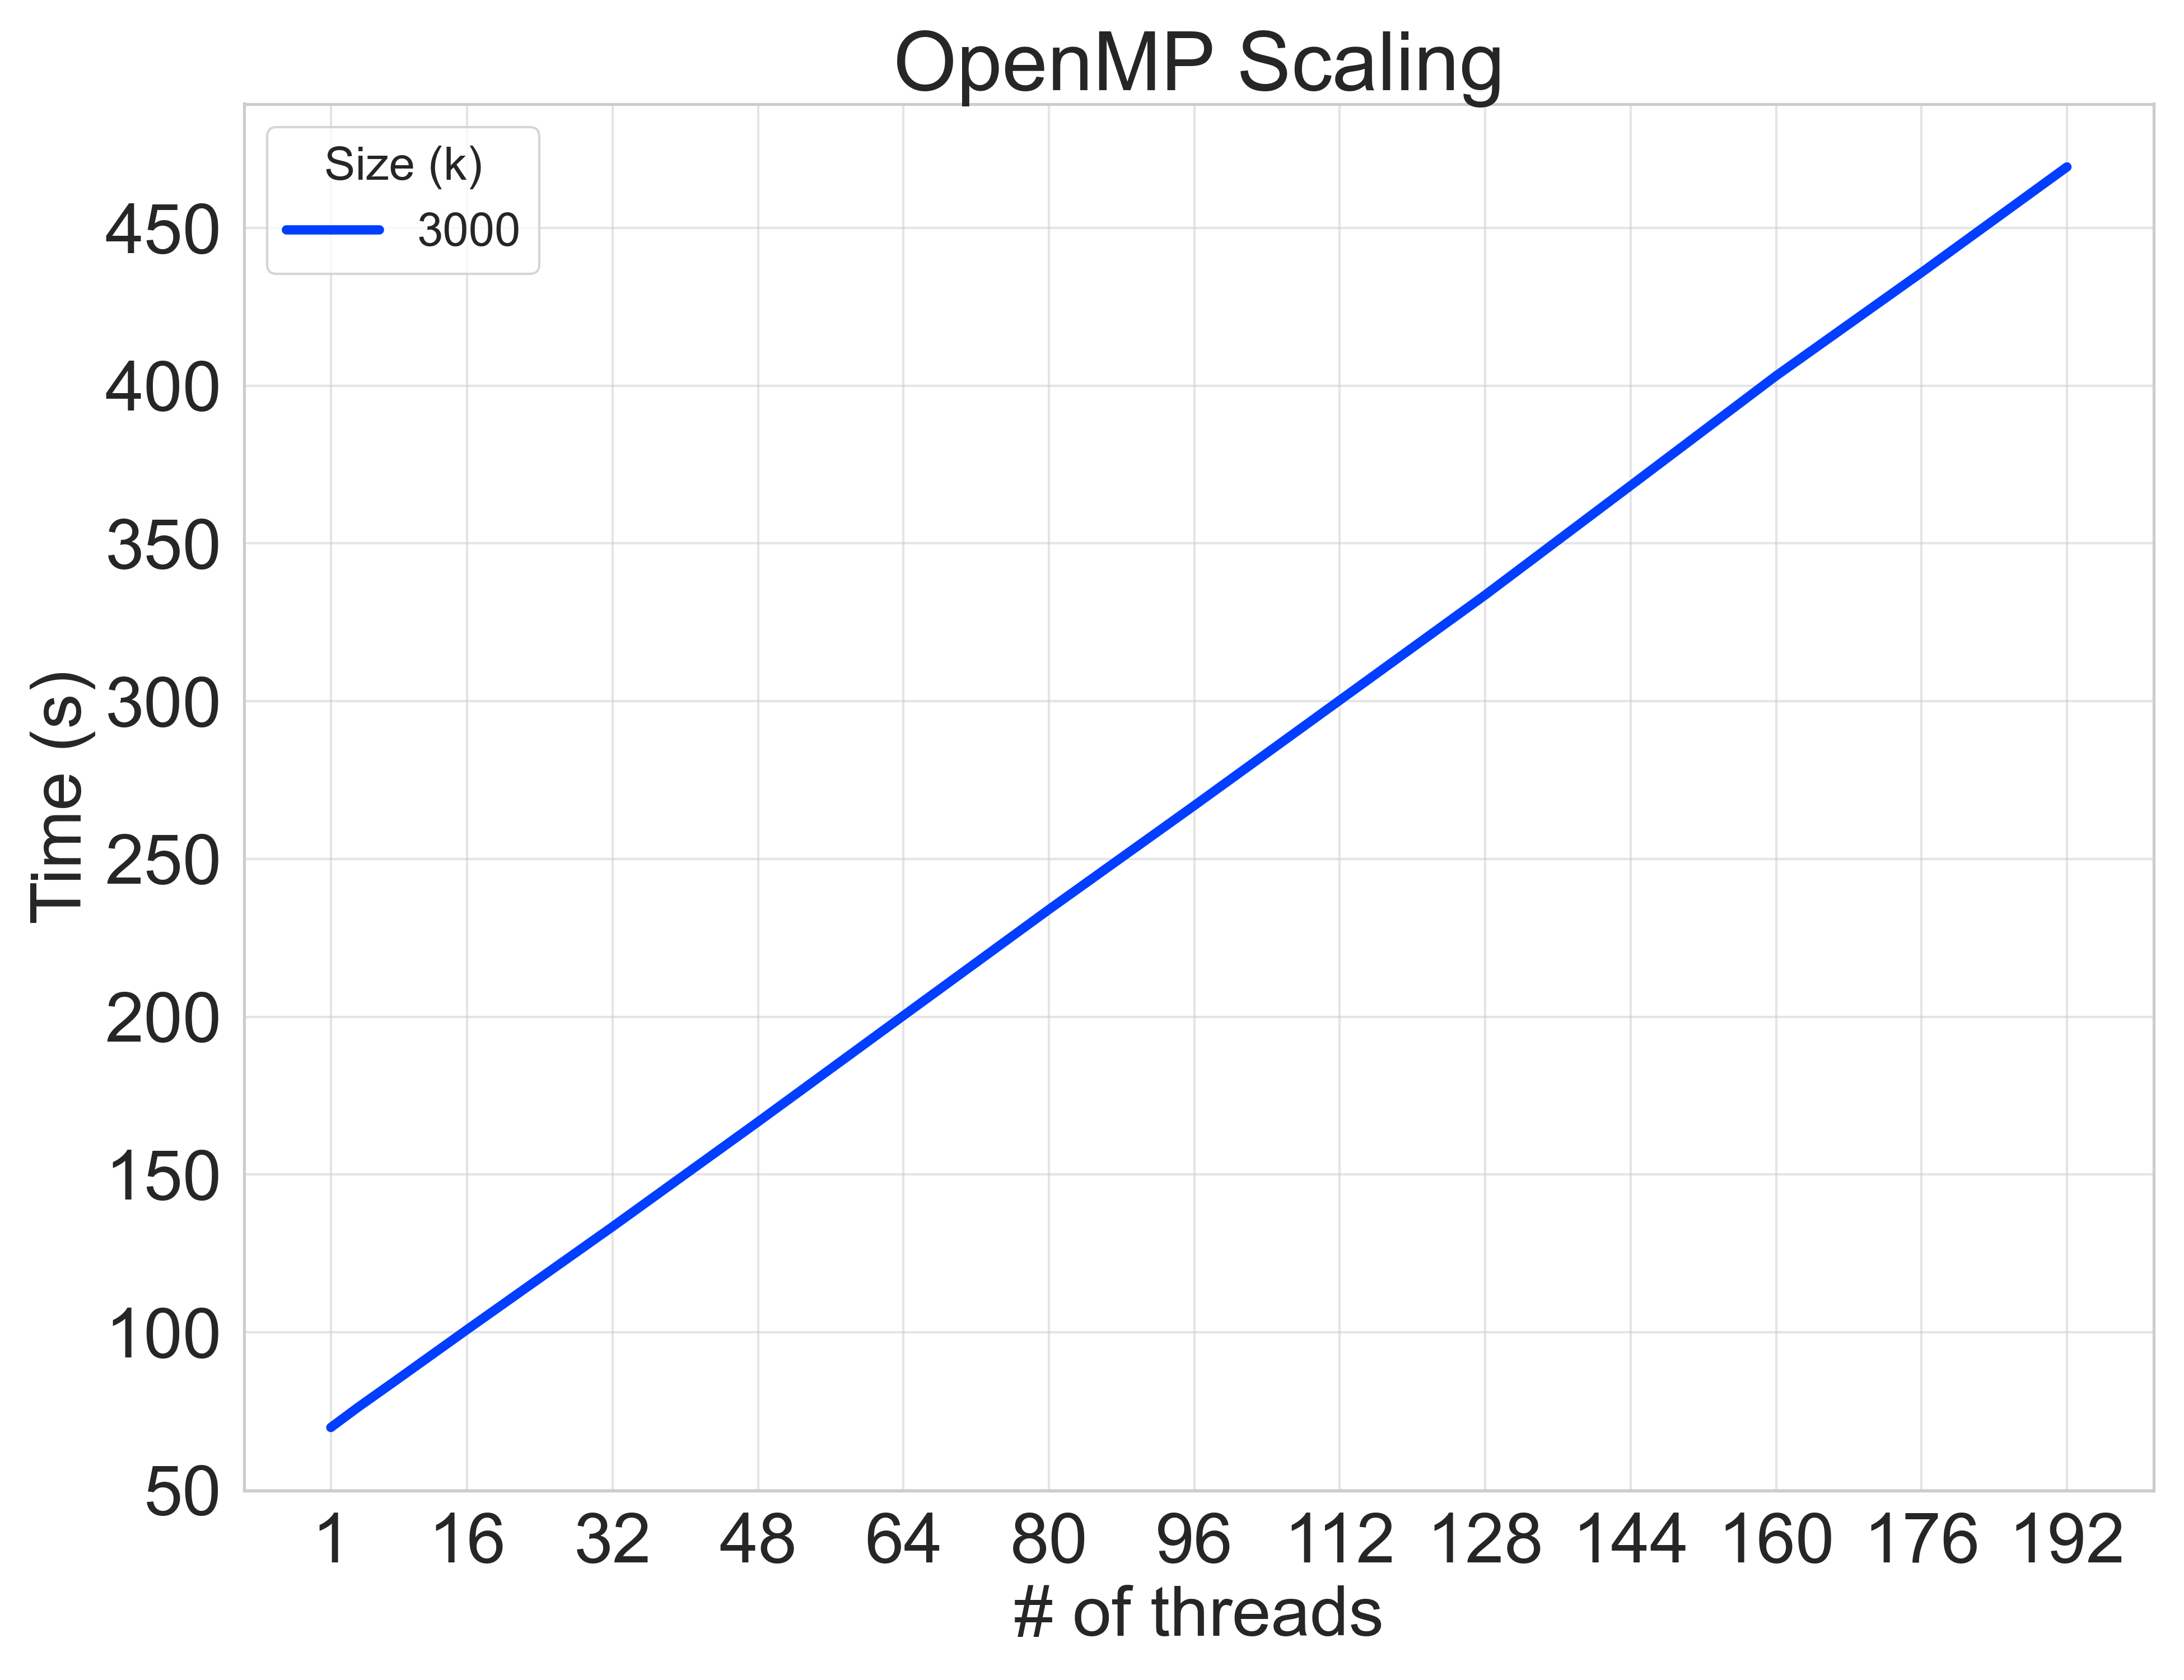

Source data for this figure (header and first rows):
mode, size, nthreads, k, time
re, 1, 1, 3000, 0.01364
og, 1, 1, 3000, 0.004332
r, 1, 1, 3000, 69.83
re, 1, 1, 3000, 0.01327
og, 1, 1, 3000, 0.004333
r, 1, 1, 3000, 69.8
re, 1, 2, 3000, 0.01362
og, 1, 2, 3000, 0.004347
r, 1, 2, 3000, 71.89
re, 1, 2, 3000, 0.01316
og, 1, 2, 3000, 0.004348
r, 1, 2, 3000, 72.03
re, 1, 4, 3000, 0.01377
og, 1, 4, 3000, 0.004408
r, 1, 4, 3000, 76.21
re, 1, 4, 3000, 0.01354
og, 1, 4, 3000, 0.004397
r, 1, 4, 3000, 76.25
re, 1, 8, 3000, 0.01309
og, 1, 8, 3000, 0.004440
r, 1, 8, 3000, 84.53
re, 1, 8, 3000, 0.01448
og, 1, 8, 3000, 0.004342
r, 1, 8, 3000, 84.25
re, 1, 16, 3000, 0.01463
og, 1, 16, 3000, 0.004361
r, 1, 16, 3000, 101
re, 1, 16, 3000, 0.01378
og, 1, 16, 3000, 0.004356
r, 1, 16, 3000, 100.7
re, 1, 32, 3000, 0.01328
og, 1, 32, 3000, 0.004314
r, 1, 32, 3000, 133.6
re, 1, 32, 3000, 0.01341
og, 1, 32, 3000, 0.004373
r, 1, 32, 3000, 133.4
re, 1, 48, 3000, 0.01357
og, 1, 48, 3000, 0.004457
r, 1, 48, 3000, 166.6
re, 1, 48, 3000, 0.01362
og, 1, 48, 3000, 0.004465
r, 1, 48, 3000, 166.7
re, 1, 64, 3000, 0.01366
og, 1, 64, 3000, 0.004363
r, 1, 64, 3000, 200
re, 1, 64, 3000, 0.01283
og, 1, 64, 3000, 0.004387
r, 1, 64, 3000, 200.7
re, 1, 80, 3000, 0.01388
og, 1, 80, 3000, 0.004374
r, 1, 80, 3000, 233.3
re, 1, 80, 3000, 0.01399
og, 1, 80, 3000, 0.004353
r, 1, 80, 3000, 234.7
re, 1, 96, 3000, 0.0138
og, 1, 96, 3000, 0.004388
r, 1, 96, 3000, 267.9
re, 1, 96, 3000, 0.01351
og, 1, 96, 3000, 0.004403
r, 1, 96, 3000, 266
... 35 more rows
